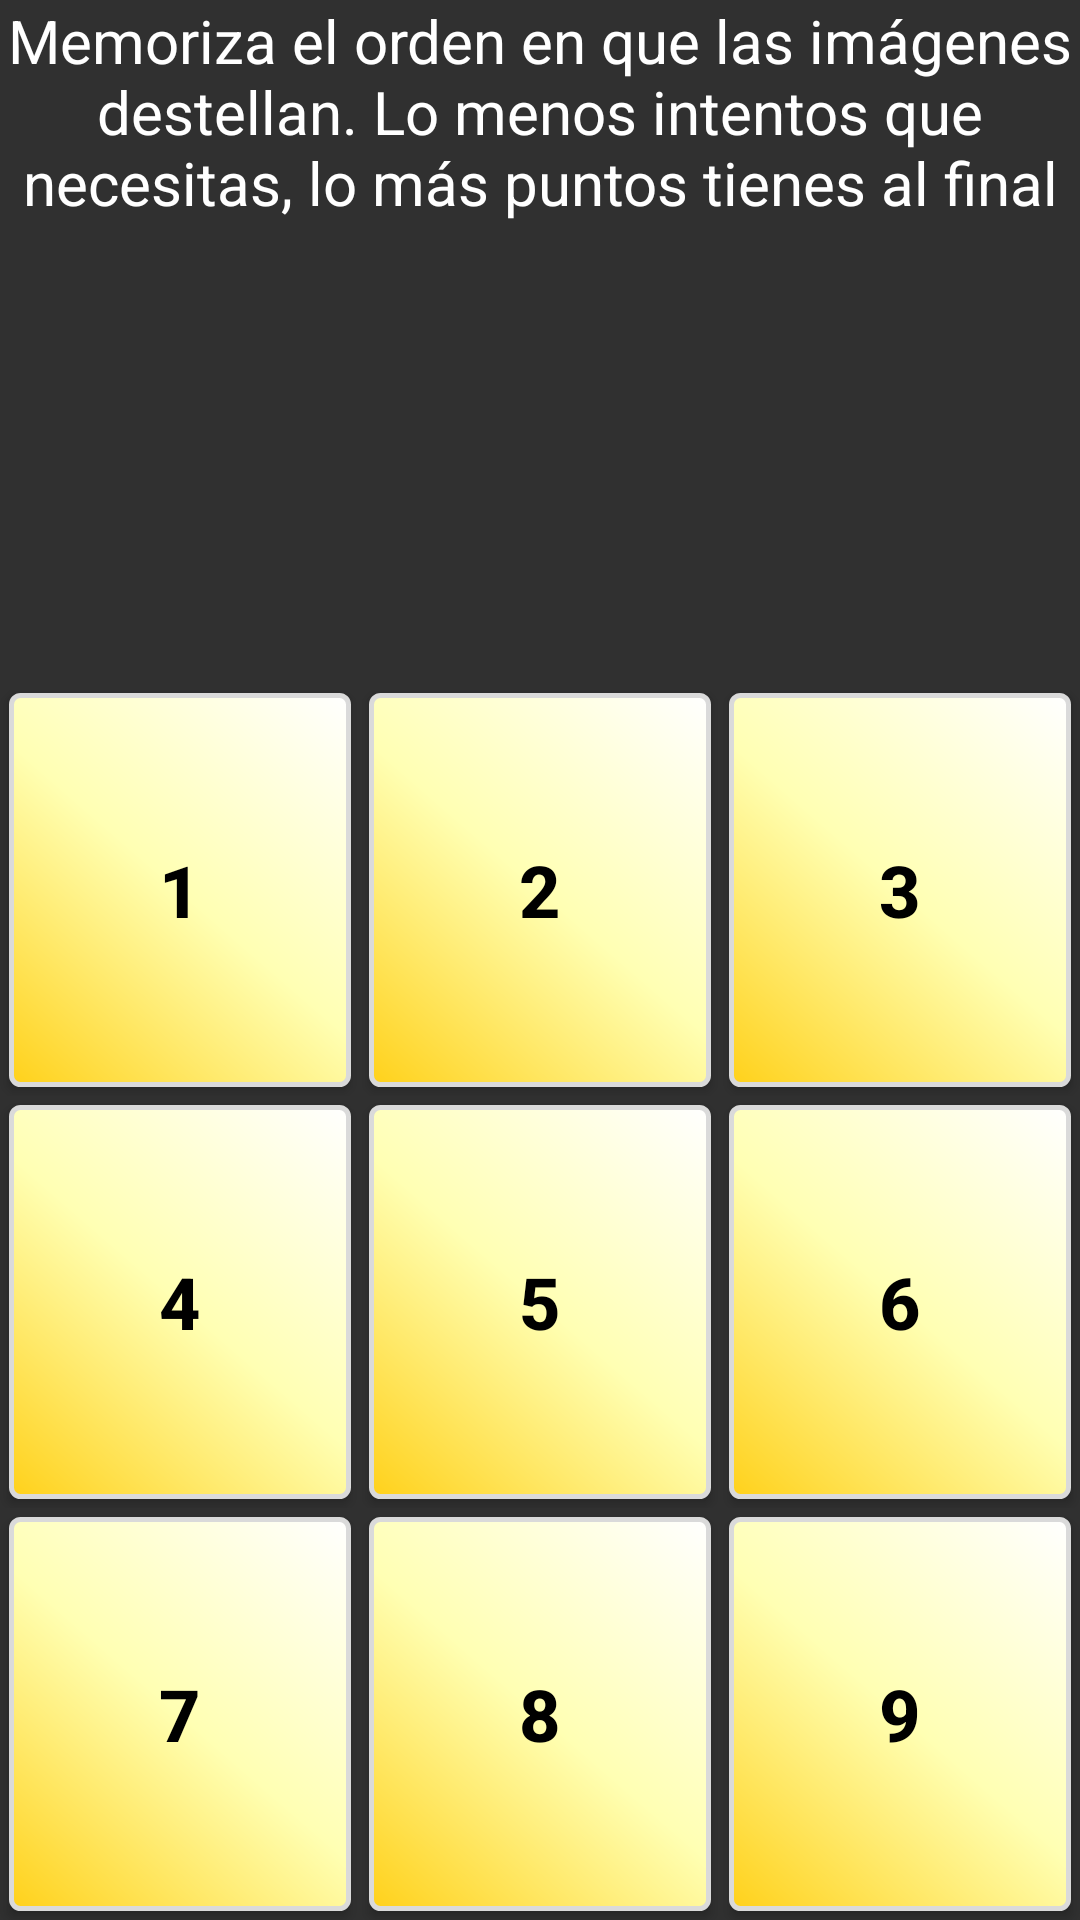

Here is an Android app screen rendered from its layout file. Give the layout XML and the strings, colors and styles it references.
<!-- AndroidManifest.xml: application theme AppTheme -->
<!-- res/layout/recordar_activity_main.xml -->
<?xml version="1.0" encoding="utf-8"?>
<LinearLayout xmlns:android="http://schemas.android.com/apk/res/android"
    android:orientation="vertical"
    android:layout_width="match_parent"
    android:layout_height="match_parent"
    android:background="@color/background_material_dark">

    <TextView
        android:layout_width="fill_parent"
        android:layout_height="wrap_content"
        android:text="@string/recordar_descripcion"
        android:id="@+id/lblInformacionREC"
        android:textSize="20dp"
        android:layout_weight="0.1"
        android:textAlignment="center"
        android:textColor="@color/text" />


    <LinearLayout
        android:orientation="horizontal"
        android:layout_width="fill_parent"
        android:layout_height="wrap_content"
        android:layout_weight="0.1"
        android:id="@+id/LineaInformacion">

        <TextView
            android:layout_width="wrap_content"
            android:layout_height="wrap_content"
            android:id="@+id/lblPunctuacionREC"
            android:textSize="32dp"
            android:textStyle="bold"
            android:layout_gravity="right"
            android:textColor="@color/text"
            android:gravity="right"
            android:layout_marginLeft="20dp" />

    </LinearLayout>


    <LinearLayout
        android:orientation="horizontal"
        android:layout_width="fill_parent"
        android:layout_height="wrap_content"
        android:layout_weight="0.15">

        <Button
            android:layout_width="fill_parent"
            android:layout_height="fill_parent"
            android:text="1"
            android:id="@+id/button1"
            android:textColor="#ff000000"
            android:layout_weight="0.33"
            android:background="@drawable/recordar_btn_normal"
            android:layout_margin="3dp"
            android:textStyle="bold"
            android:textSize="24dp" />

        <Button
            android:layout_width="fill_parent"
            android:layout_height="fill_parent"
            android:text="2"
            android:id="@+id/button2"
            android:textColor="#ff000000"
            android:layout_weight="0.33"
            android:background="@drawable/recordar_btn_normal"
            android:layout_margin="3dp"
            android:textSize="24dp"
            android:textStyle="bold" />

        <Button
            android:layout_width="fill_parent"
            android:layout_height="fill_parent"
            android:text="3"
            android:id="@+id/button3"
            android:textColor="#ff000000"
            android:layout_weight="0.33"
            android:background="@drawable/recordar_btn_normal"
            android:layout_margin="3dp"
            android:textSize="24dp"
            android:textStyle="bold" />
    </LinearLayout>

    <LinearLayout
        android:orientation="horizontal"
        android:layout_width="fill_parent"
        android:layout_height="wrap_content"
        android:layout_weight="0.15">

        <Button
            android:layout_width="fill_parent"
            android:layout_height="fill_parent"
            android:text="4"
            android:id="@+id/button4"
            android:textColor="#ff000000"
            android:layout_weight="0.33"
            android:background="@drawable/recordar_btn_normal"
            android:layout_margin="3dp"
            android:textStyle="bold"
            android:textSize="24dp" />

        <Button
            android:layout_width="fill_parent"
            android:layout_height="fill_parent"
            android:text="5"
            android:id="@+id/button5"
            android:textColor="#ff000000"
            android:layout_weight="0.33"
            android:background="@drawable/recordar_btn_normal"
            android:layout_margin="3dp"
            android:textSize="24dp"
            android:textStyle="bold" />

        <Button
            android:layout_width="fill_parent"
            android:layout_height="fill_parent"
            android:text="6"
            android:id="@+id/button6"
            android:textColor="#ff000000"
            android:layout_weight="0.33"
            android:background="@drawable/recordar_btn_normal"
            android:layout_margin="3dp"
            android:textSize="24dp"
            android:textStyle="bold" />
    </LinearLayout>

    <LinearLayout
        android:orientation="horizontal"
        android:layout_width="fill_parent"
        android:layout_height="wrap_content"
        android:layout_weight="0.15">

        <Button
            android:layout_width="fill_parent"
            android:layout_height="fill_parent"
            android:text="7"
            android:id="@+id/button7"
            android:textColor="#ff000000"
            android:layout_weight="0.33"
            android:background="@drawable/recordar_btn_normal"
            android:layout_margin="3dp"
            android:textStyle="bold"
            android:textSize="24dp" />

        <Button
            android:layout_width="fill_parent"
            android:layout_height="fill_parent"
            android:text="8"
            android:id="@+id/button8"
            android:textColor="#ff000000"
            android:layout_weight="0.33"
            android:background="@drawable/recordar_btn_normal"
            android:layout_margin="3dp"
            android:textSize="24dp"
            android:textStyle="bold" />

        <Button
            android:layout_width="fill_parent"
            android:layout_height="fill_parent"
            android:text="9"
            android:id="@+id/button9"
            android:textColor="#ff000000"
            android:layout_weight="0.33"
            android:background="@drawable/recordar_btn_normal"
            android:layout_margin="3dp"
            android:textSize="24dp"
            android:textStyle="bold" />
    </LinearLayout>


</LinearLayout>
<!-- resources referenced by this layout -->
<resources>
  <color name="text">#FFFFFF</color>
  <!-- drawable recordar_btn_normal (drawable) -->
  <?xml version="1.0" encoding="utf-8"?>
  <shape xmlns:android="http://schemas.android.com/apk/res/android"
  android:shape="rectangle">
  <gradient android:startColor="#ffffff"
      android:centerColor="#ffffb3"
      android:endColor="#ffd11a"
      android:angle="225" />
  <corners android:radius="3dp" />
  <stroke android:width="5px" android:color="#dadada" />
  </shape>
  <string name="recordar_descripcion">Memoriza el orden en que las imágenes destellan. Lo menos intentos que necesitas, lo más puntos tienes al final</string>
  <style name="AppTheme" parent="Theme.AppCompat.Light.DarkActionBar">
          
          <item name="colorPrimary">@color/colorPrimary</item>
          <item name="colorPrimaryDark">@color/colorPrimaryDark</item>
          <item name="colorAccent">@color/colorAccent</item>
  
      </style>
  <color name="colorPrimary">#3F51B5</color>
  <color name="colorPrimaryDark">#303F9F</color>
  <color name="colorAccent">#FF4081</color>
</resources>
